Run: headless pygame with SDL's dummy video driver; simulated clock (each Clock.tick advances the game by its frame time, no real sleeping); random seed 0; keys injected as events and as key.get_pressed() state; no mouse input.
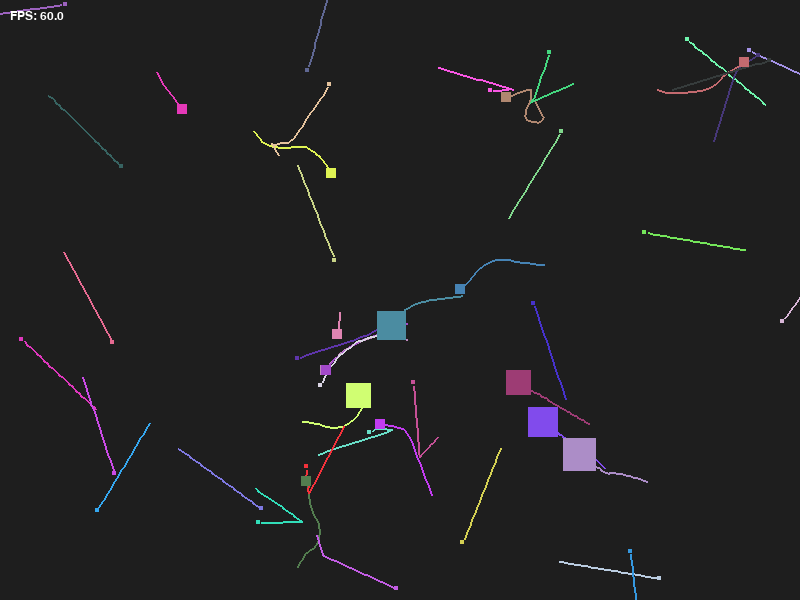
Frame 1 of 4 · flips 1–60 · no input
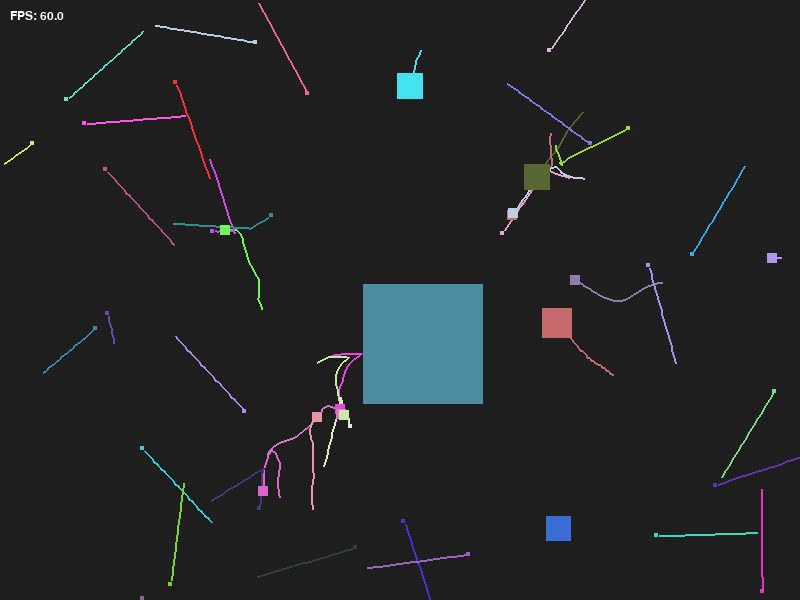
Frame 2 of 4 · flips 61–180 · tapped SPACE, RETURN · held RIGHT (→), D
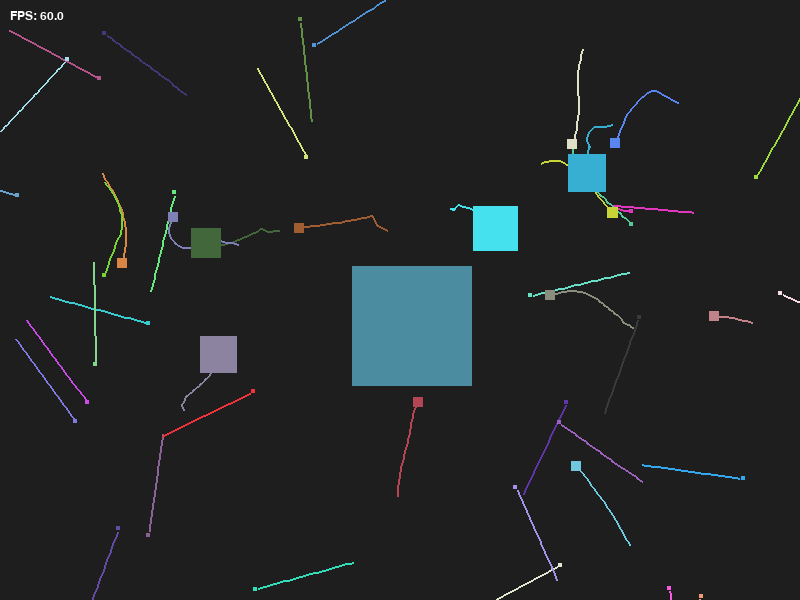
Frame 3 of 4 · flips 181–300 · held DOWN (↓), S
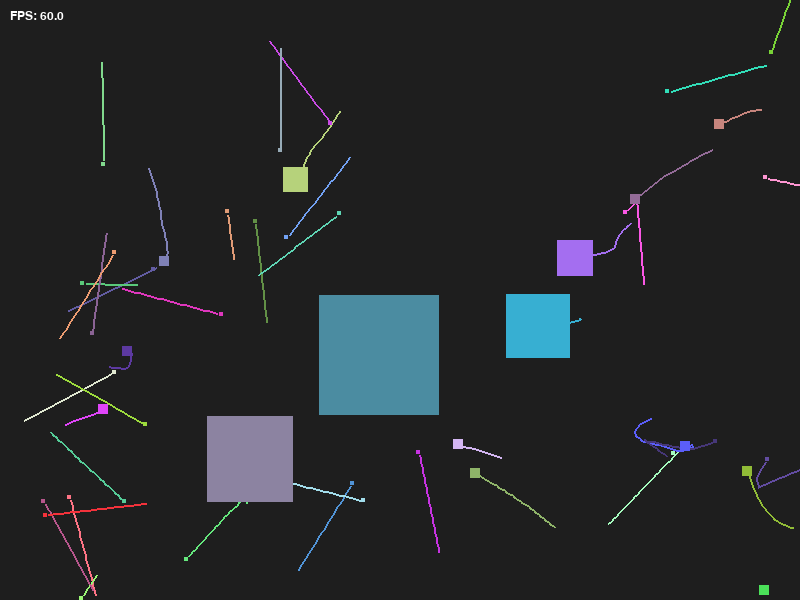
Frame 4 of 4 · flips 301–420 · held LEFT (←), A, UP (↑), W

The pygame program that drew these frames:

import random
import math
import pygame

pygame.init()

# Window settings
WIDTH, HEIGHT = 800, 600
SCREEN = pygame.display.set_mode((WIDTH, HEIGHT))
pygame.display.set_caption("Lab - Moving Squares (Trails)")

CLOCK = pygame.time.Clock()
FPS = 60

# Colors
BACKGROUND_COLOR = (30, 30, 30)
FPS_COLOR = (255, 255, 255)

# Square settings
DIRECTION_CHANGE_INTERVAL = 4000
FLEE_DISTANCE = 15
RANDOM_DIRECTION_STRENGTH = 0.35
MIN_LIFESPAN_MS = 5000
MAX_LIFESPAN_MS = 12000

# Eating++ settings
GROWTH_FACTOR = 0.4
MAX_SIZE = 120

# Trails settings
TRAILS_LENGTH = 30


class Square:
    def __init__(self, size):
        self.original_size = size
        self.size = size

        self.x = random.uniform(0, WIDTH - self.size)
        self.y = random.uniform(0, HEIGHT - self.size)

        self.color = (
            random.randint(50, 255),
            random.randint(50, 255),
            random.randint(50, 255),
        )

        self.trail = []

        self.update_speed()

        self.birth_time = pygame.time.get_ticks()
        self.lifespan_ms = random.randint(MIN_LIFESPAN_MS, MAX_LIFESPAN_MS)

        self.vx = 0
        self.vy = 0
        self.set_random_direction()

    def update_speed(self):
        self.speed = max(40, 220 - self.size * 2)

    def grow(self, prey_size):
        growth_amount = prey_size * GROWTH_FACTOR
        self.size = min(MAX_SIZE, self.size + growth_amount)
        self.update_speed()

        direction_x, direction_y = normalize_vector(self.vx, self.vy)
        if direction_x != 0 or direction_y != 0:
            self.vx = direction_x * self.speed
            self.vy = direction_y * self.speed

    def get_rect(self):
        return pygame.Rect(int(self.x), int(self.y), int(self.size), int(self.size))

    def is_expired(self, current_time):
        return current_time - self.birth_time >= self.lifespan_ms

    def set_random_direction(self):
        angle = random.uniform(0, 2 * math.pi)
        self.vx = math.cos(angle) * self.speed
        self.vy = math.sin(angle) * self.speed

    def move(self, delta_time):
        old_center = self.center()

        self.x += self.vx * delta_time
        self.y += self.vy * delta_time

        wrapped = False

        if self.x > WIDTH:
            self.x = -self.size
            wrapped = True
        elif self.x + self.size < 0:
            self.x = WIDTH
            wrapped = True

        if self.y > HEIGHT:
            self.y = -self.size
            wrapped = True
        elif self.y + self.size < 0:
            self.y = HEIGHT
            wrapped = True

        if wrapped:
            self.trail.clear()
        else:
            self.trail.append(old_center)

        if len(self.trail) > TRAILS_LENGTH:
            self.trail.pop(0)

    def draw_trail(self, surface):
        if len(self.trail) < 2:
            return

        for i in range(1, len(self.trail)):
            pygame.draw.line(
                surface,
                self.color,
                self.trail[i - 1],
                self.trail[i],
                2
            )

    def draw(self, surface):
        pygame.draw.rect(surface, self.color, self.get_rect())

    def center(self):
        return self.x + self.size / 2, self.y + self.size / 2

    @staticmethod
    def handle_fleeing(squares):
        for square in squares:
            flee_x = 0
            flee_y = 0

            sx, sy = square.center()

            for other in squares:
                if square is other:
                    continue

                if square.size < other.size:
                    ox, oy = other.center()

                    dx = sx - ox
                    dy = sy - oy
                    distance = vector_length(dx, dy)

                    if 0 < distance < FLEE_DISTANCE:
                        strength = (FLEE_DISTANCE - distance) / FLEE_DISTANCE
                        away_x, away_y = normalize_vector(dx, dy)

                        flee_x += away_x * strength
                        flee_y += away_y * strength

            if vector_length(flee_x, flee_y) > 0:
                flee_x, flee_y = normalize_vector(flee_x, flee_y)

                random_angle = random.uniform(0, 2 * math.pi)
                rand_x = math.cos(random_angle)
                rand_y = math.sin(random_angle)

                final_x = flee_x + rand_x * RANDOM_DIRECTION_STRENGTH
                final_y = flee_y + rand_y * RANDOM_DIRECTION_STRENGTH

                if vector_length(final_x, final_y) > 0:
                    final_x, final_y = normalize_vector(final_x, final_y)

                    square.vx = final_x * square.speed
                    square.vy = final_y * square.speed


def check_collision(a, b):
    return a.get_rect().colliderect(b.get_rect())


def vector_length(x, y):
    return math.hypot(x, y)


def normalize_vector(x, y):
    length = vector_length(x, y)
    if length == 0:
        return 0, 0
    return x / length, y / length


def handle_chasing(squares):
    for square in squares:
        chase_x = 0
        chase_y = 0

        sx, sy = square.center()

        for other in squares:
            if square is other:
                continue

            if square.size > other.size:
                ox, oy = other.center()

                dx = ox - sx
                dy = oy - sy
                distance = vector_length(dx, dy)

                if distance > 0:
                    strength = 1 / distance
                    toward_x, toward_y = normalize_vector(dx, dy)

                    chase_x += toward_x * strength
                    chase_y += toward_y * strength

        if vector_length(chase_x, chase_y) > 0:
            chase_x, chase_y = normalize_vector(chase_x, chase_y)

            square.vx = chase_x * square.speed
            square.vy = chase_y * square.speed


def create_mixed_squares():
    squares = []

    for _ in range(5):
        squares.append(Square(25))

    for _ in range(10):
        squares.append(Square(10))

    for _ in range(30):
        squares.append(Square(4))

    return squares


def handle_eating(squares):
    new_squares = squares.copy()
    eaten_indexes = set()

    for i in range(len(squares)):
        for j in range(i + 1, len(squares)):
            if i in eaten_indexes or j in eaten_indexes:
                continue

            a = squares[i]
            b = squares[j]

            if check_collision(a, b):
                if a.size > b.size:
                    a.grow(b.size)
                    new_squares[j] = Square(b.original_size)
                    eaten_indexes.add(j)

                elif b.size > a.size:
                    b.grow(a.size)
                    new_squares[i] = Square(a.original_size)
                    eaten_indexes.add(i)

    return new_squares


def draw_fps(surface, clock, font):
    fps = clock.get_fps()
    fps_text = font.render(f"FPS: {fps:.1f}", True, FPS_COLOR)
    surface.blit(fps_text, (10, 10))


def main():
    squares = create_mixed_squares()
    font = pygame.font.SysFont("Arial", 18)

    running = True
    last_direction_change = pygame.time.get_ticks()

    while running:
        delta_time = CLOCK.tick(FPS) / 1000.0

        for event in pygame.event.get():
            if event.type == pygame.QUIT:
                running = False

        current_time = pygame.time.get_ticks()

        if current_time - last_direction_change >= DIRECTION_CHANGE_INTERVAL:
            for square in squares:
                square.set_random_direction()
            last_direction_change = current_time

        handle_chasing(squares)
        Square.handle_fleeing(squares)

        for square in squares:
            square.move(delta_time)

        squares = handle_eating(squares)

        updated = []
        for square in squares:
            if square.is_expired(current_time):
                updated.append(Square(square.original_size))
            else:
                updated.append(square)

        squares = updated

        SCREEN.fill(BACKGROUND_COLOR)

        for square in squares:
            square.draw_trail(SCREEN)

        for square in squares:
            square.draw(SCREEN)

        draw_fps(SCREEN, CLOCK, font)

        pygame.display.flip()

    pygame.quit()


if __name__ == "__main__":
    main()
